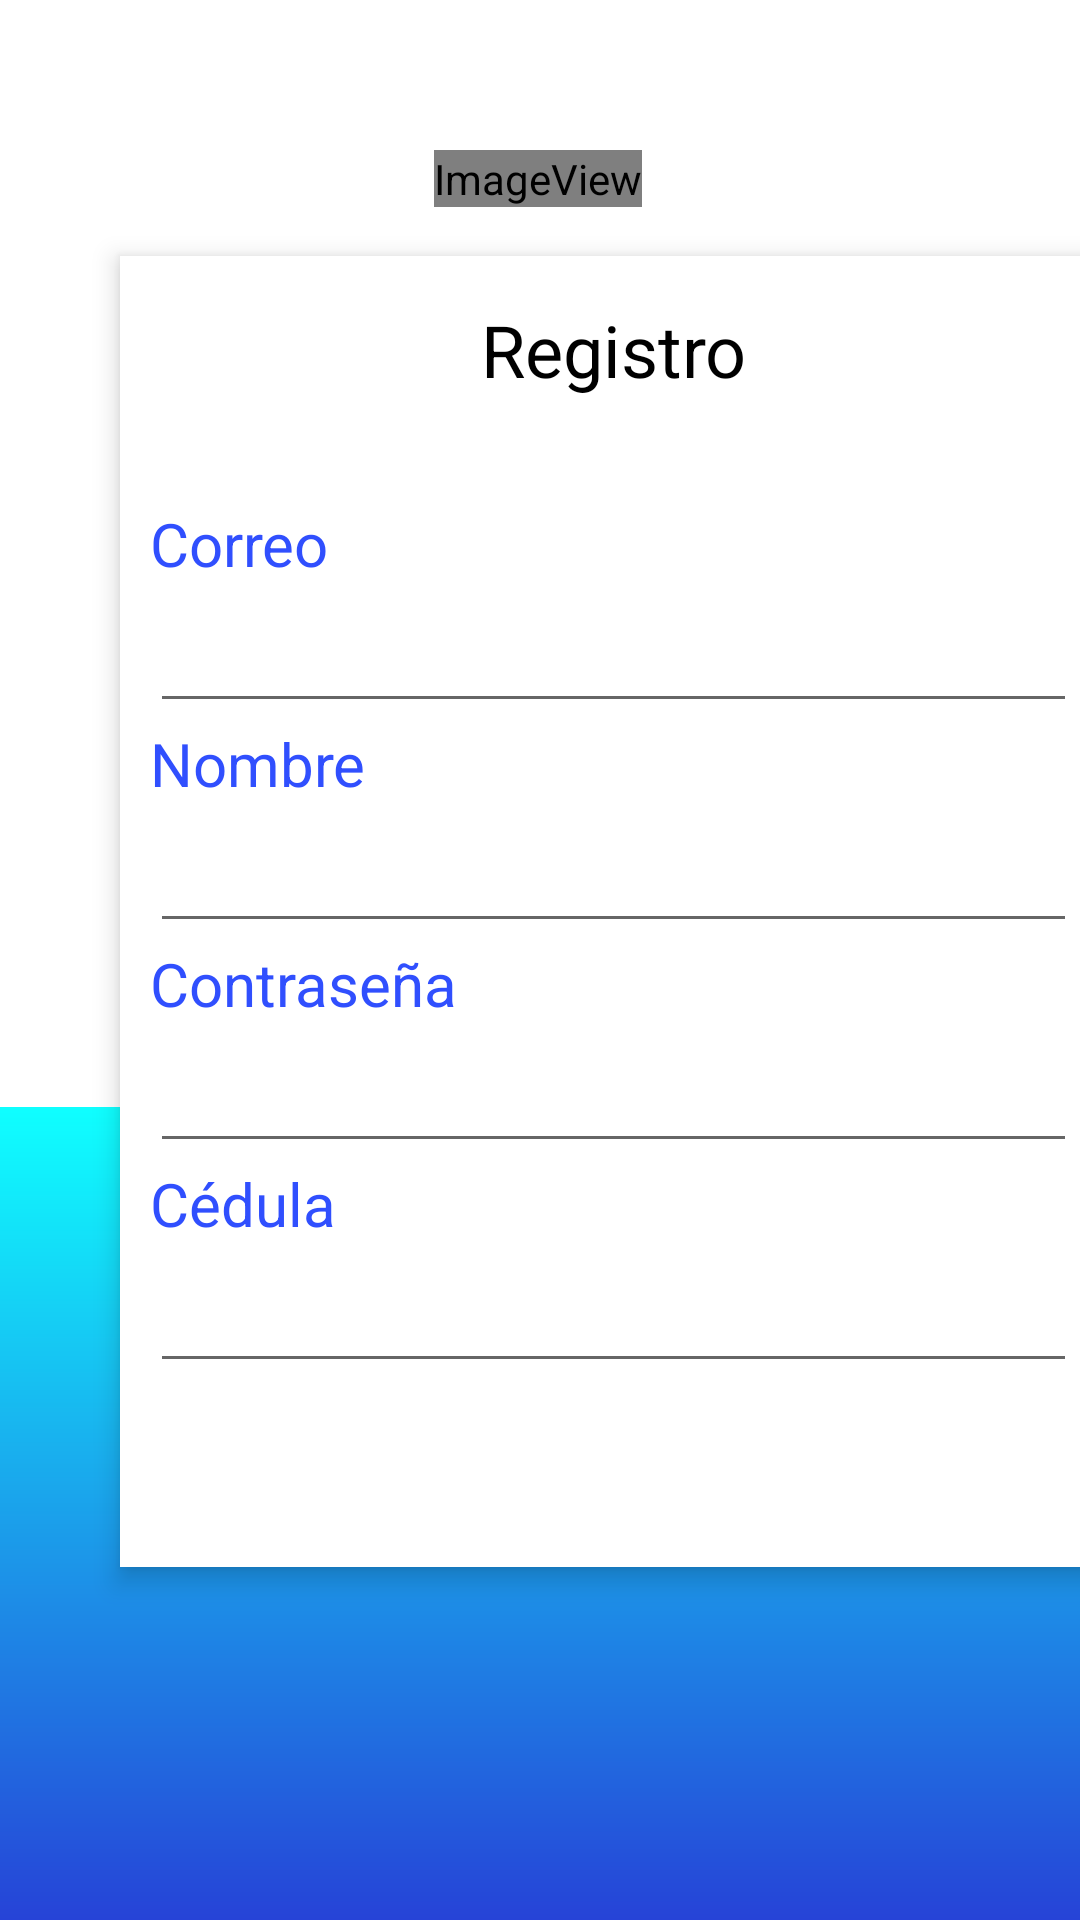

Android layout source for this screen:
<!-- AndroidManifest.xml: application theme Theme.ProyRedes -->
<!-- res/layout/activity_registro_doc.xml -->
<?xml version="1.0" encoding="utf-8"?>
<androidx.constraintlayout.widget.ConstraintLayout xmlns:android="http://schemas.android.com/apk/res/android"
    xmlns:app="http://schemas.android.com/apk/res-auto"
    xmlns:tools="http://schemas.android.com/tools"
    android:layout_width="match_parent"
    android:layout_height="match_parent"
    tools:context=".registro_doc">

    <TextView
        android:id="@+id/textView"
        android:layout_width="0dp"
        android:layout_height="0dp"
        android:background="#FFFFFF"
        app:layout_constraintBottom_toTopOf="@+id/guideline2"
        app:layout_constraintEnd_toEndOf="parent"
        app:layout_constraintHorizontal_bias="1.0"
        app:layout_constraintStart_toStartOf="parent"
        app:layout_constraintTop_toTopOf="parent"
        app:layout_constraintVertical_bias="0.0" />

    <TextView
        android:id="@+id/textView2"
        android:layout_width="0dp"
        android:layout_height="0dp"
        android:background="@drawable/tono_azul"
        app:layout_constraintBottom_toBottomOf="parent"
        app:layout_constraintEnd_toEndOf="parent"
        app:layout_constraintStart_toStartOf="parent"
        app:layout_constraintTop_toTopOf="@+id/guideline2" />

    <androidx.constraintlayout.widget.Guideline
        android:id="@+id/guideline2"
        android:layout_width="wrap_content"
        android:layout_height="wrap_content"
        android:orientation="horizontal"
        app:layout_constraintGuide_begin="369dp" />

    <FrameLayout
        android:id="@+id/frameLayout"
        android:layout_width="329dp"
        android:layout_height="437dp"
        android:layout_marginStart="40dp"
        android:layout_marginEnd="40dp"
        android:background="#FFFFFF"
        android:elevation="5dp"
        app:layout_constraintBottom_toBottomOf="parent"
        app:layout_constraintEnd_toEndOf="parent"
        app:layout_constraintHorizontal_bias="0.0"
        app:layout_constraintStart_toStartOf="parent"
        app:layout_constraintTop_toTopOf="parent"
        app:layout_constraintVertical_bias="0.42000002">

        <LinearLayout
            android:layout_width="match_parent"
            android:layout_height="match_parent"
            android:gravity="center_horizontal"
            android:orientation="vertical"
            android:paddingStart="10dp"
            android:paddingEnd="10dp">

            <TextView
                android:id="@+id/textView5"
                android:layout_width="match_parent"
                android:layout_height="wrap_content"
                android:layout_marginTop="15dp"
                android:layout_marginBottom="35dp"
                android:text="Registro"
                android:textAlignment="center"
                android:textColor="#000000"
                android:textSize="24sp" />

            <TextView
                android:id="@+id/textView3"
                android:layout_width="match_parent"
                android:layout_height="wrap_content"
                android:text="Correo"
                android:textColor="#304FFE"
                android:textSize="20sp" />

            <EditText
                android:id="@+id/correoRegDoc"
                android:layout_width="match_parent"
                android:layout_height="wrap_content"
                android:ems="10"
                android:inputType="textEmailAddress"
                android:textAlignment="viewStart"
                android:textAppearance="@style/TextAppearance.AppCompat.Large" />

            <TextView
                android:id="@+id/textView17"
                android:layout_width="match_parent"
                android:layout_height="wrap_content"
                android:text="Nombre"
                android:textColor="#304FFE"
                android:textSize="20sp" />

            <EditText
                android:id="@+id/NomRegDoc"
                android:layout_width="match_parent"
                android:layout_height="wrap_content"
                android:ems="10"
                android:inputType="textPersonName"
                android:textAppearance="@style/TextAppearance.AppCompat.Large" />

            <TextView
                android:id="@+id/textView4"
                android:layout_width="match_parent"
                android:layout_height="wrap_content"
                android:text="Contraseña"
                android:textColor="#304FFE"
                android:textSize="20sp" />

            <EditText
                android:id="@+id/passRegDoc"
                android:layout_width="match_parent"
                android:layout_height="wrap_content"
                android:ems="10"
                android:inputType="textPassword"
                android:textAlignment="viewStart"
                android:textAppearance="@style/TextAppearance.AppCompat.Large" />

            <TextView
                android:id="@+id/textView6"
                android:layout_width="match_parent"
                android:layout_height="wrap_content"
                android:text="Cédula"
                android:textColor="#304FFE"
                android:textSize="20sp" />

            <EditText
                android:id="@+id/ceduRegDoc"
                android:layout_width="match_parent"
                android:layout_height="wrap_content"
                android:ems="10"
                android:inputType="number"
                android:textAppearance="@style/TextAppearance.AppCompat.Large"
                android:textColor="#000000" />

        </LinearLayout>
    </FrameLayout>

    <Button
        android:id="@+id/btnRegistroDoc"
        android:layout_width="0dp"
        android:layout_height="0dp"
        android:layout_marginStart="40dp"
        android:layout_marginTop="20dp"
        android:layout_marginEnd="40dp"
        android:layout_marginBottom="100dp"
        android:backgroundTint="#FFFFFF"
        android:elevation="6dp"
        android:text="Registrarse"
        android:textColor="#000000"
        android:textSize="24sp"
        app:iconTint="#FFFFFF"
        app:layout_constraintBottom_toBottomOf="parent"
        app:layout_constraintEnd_toEndOf="parent"
        app:layout_constraintStart_toStartOf="parent"
        app:layout_constraintTop_toBottomOf="@+id/frameLayout" />

    <ImageView
        android:id="@+id/imageView3"
        android:layout_width="wrap_content"
        android:layout_height="wrap_content"
        android:layout_marginTop="50dp"
        app:layout_constraintEnd_toEndOf="parent"
        app:layout_constraintHorizontal_bias="0.498"
        app:layout_constraintStart_toStartOf="parent"
        app:layout_constraintTop_toTopOf="parent"
        app:srcCompat="@mipmap/ic_regis" />

</androidx.constraintlayout.widget.ConstraintLayout>
<!-- resources referenced by this layout -->
<resources>
  <!-- drawable tono_azul (drawable) -->
  <?xml version="1.0" encoding="utf-8"?>
  <shape xmlns:android="http://schemas.android.com/apk/res/android">
      <gradient
          android:startColor="#0fFFFF"
          android:endColor="#2643D7"
          android:angle="270" />
  </shape>
  <!-- mipmap ic_regis (mipmap-anydpi-v26) -->
  <?xml version="1.0" encoding="utf-8"?>
  <adaptive-icon xmlns:android="http://schemas.android.com/apk/res/android">
      <background android:drawable="@color/ic_regis_background"/>
      <foreground android:drawable="@drawable/ic_regis_foreground"/>
  </adaptive-icon>
  <style name="Theme.ProyRedes" parent="Theme.MaterialComponents.DayNight.DarkActionBar">
          
          <item name="colorPrimary">@color/purple_500</item>
          <item name="colorPrimaryVariant">@color/purple_700</item>
          <item name="colorOnPrimary">@color/white</item>
          
          <item name="colorSecondary">@color/teal_200</item>
          <item name="colorSecondaryVariant">@color/teal_700</item>
          <item name="colorOnSecondary">@color/black</item>
          
          <item name="android:statusBarColor" tools:targetApi="l">?attr/colorPrimaryVariant</item>
          
      </style>
  <color name="ic_regis_background">#FFFFFF</color>
  <!-- drawable ic_regis_foreground (drawable) -->
  <vector xmlns:android="http://schemas.android.com/apk/res/android"
      android:width="108dp"
      android:height="108dp"
      android:viewportWidth="108"
      android:viewportHeight="108"
      android:tint="#2643D7">
    <group android:scaleX="2.61"
        android:scaleY="2.61"
        android:translateX="22.68"
        android:translateY="22.68">
      <path
          android:fillColor="@android:color/white"
          android:pathData="M13,8c0,-2.21 -1.79,-4 -4,-4S5,5.79 5,8s1.79,4 4,4S13,10.21 13,8zM15,10v2h3v3h2v-3h3v-2h-3V7h-2v3H15zM1,18v2h16v-2c0,-2.66 -5.33,-4 -8,-4S1,15.34 1,18z"/>
    </group>
  </vector>
  <!-- not gathered from this repository: default colours our renderer supplied (Android Studio template values) -->
  <color name="purple_500">#FF6200EE</color>
  <color name="purple_700">#FF3700B3</color>
  <color name="teal_200">#FF03DAC5</color>
  <color name="teal_700">#FF018786</color>
  <color name="black">#FF000000</color>
  <color name="white">#FFFFFFFF</color>
</resources>
